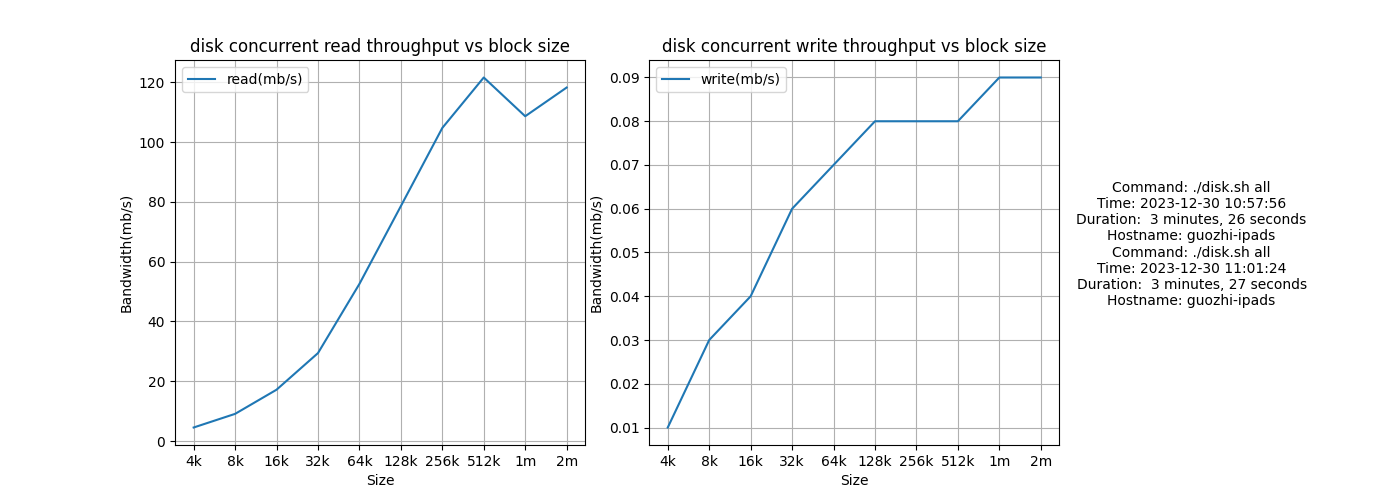

Source data for this figure (header and first rows):
block_size, read(mb/s), write(mb/s)
4k, 4.52, .01
8k, 9.08, .03
16k, 17.16, .04
32k, 29.41, .06
64k, 52.55, .07
128k, 78.58, .08
256k, 104.7, .08
512k, 121.6, .08
1m, 108.6, .09
2m, 118.2, .09
